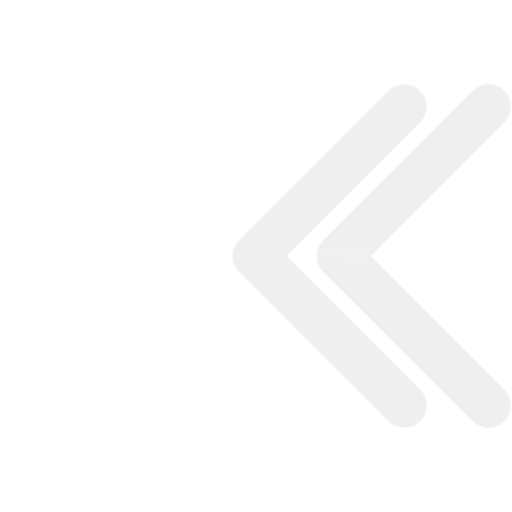
t = 0.00 s
t = 1.00 s: frame unchanged from t = 0.00 s, image omitted
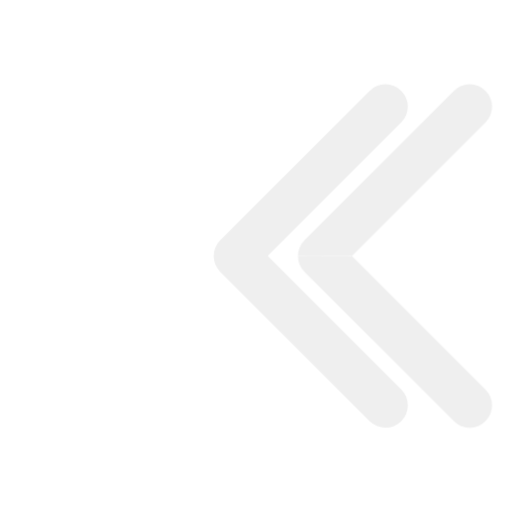
t = 1.08 s
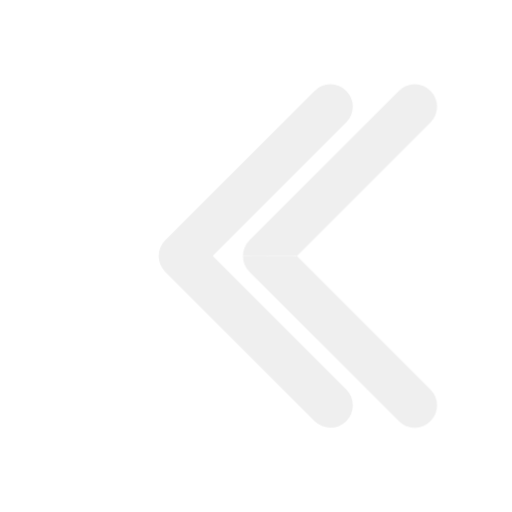
t = 1.17 s
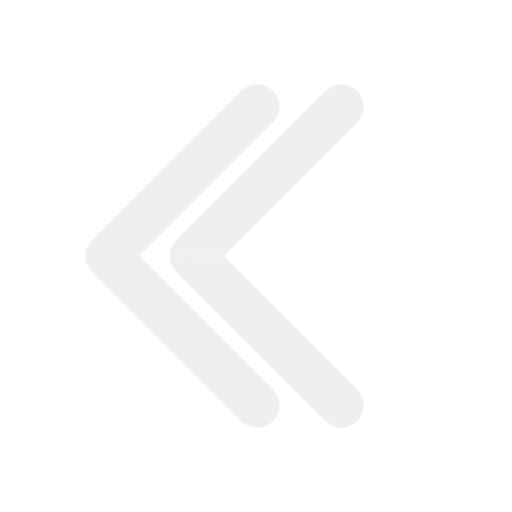
t = 1.33 s
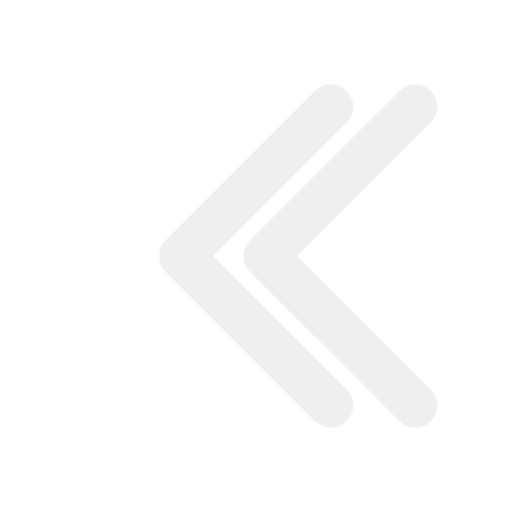
t = 1.67 s

The animated SVG that drew these frames (rendered in a browser with its animation timeline set to each time). Animation: 1 CSS @keyframes rule; one cycle of 2.00 s, repeats indefinitely.

<svg xmlns="http://www.w3.org/2000/svg" id="svg1" width="100%" height="100%" version="1.1" viewBox="0 0 48 48"><style id="style1">@keyframes Combined-Shape_t{0%{transform:translate(7.9px,0);animation-timing-function:cubic-bezier(.42,0,.58,1)}33.3333%{transform:translate(-5.9px,0);animation-timing-function:cubic-bezier(.42,0,.58,1)}to{transform:translate(7.9px,0)}}</style><g fill="#efefef"><path id="Combined-Shape" d="m18.97 24 12.515-12.515a2.1 2.1 0 1 0-2.97-2.97l-14 14c-.41.41-.615.948-.615 1.485s.205 1.075.615 1.485l14 14a2.1 2.1 0 1 0 2.97-2.97z" style="animation:Combined-Shape_t 1s linear infinite both" transform="translate(7.9)"/><path d="m26.87 24 12.515 12.515a2.1 2.1 0 1 1-2.97 2.97l-14-14A2.1 2.1 0 0 1 21.8 24c0-.03 5.07 0 5.07 0" style="animation:Combined-Shape_t 1s linear infinite both"/><path d="m26.87 24 12.515-12.515a2.1 2.1 0 1 0-2.97-2.97l-14 14c-.41.41-.615.948-.615 1.485 0 .03 5.07 0 5.07 0" style="animation:Combined-Shape_t 1s linear infinite both"/></g></svg>
